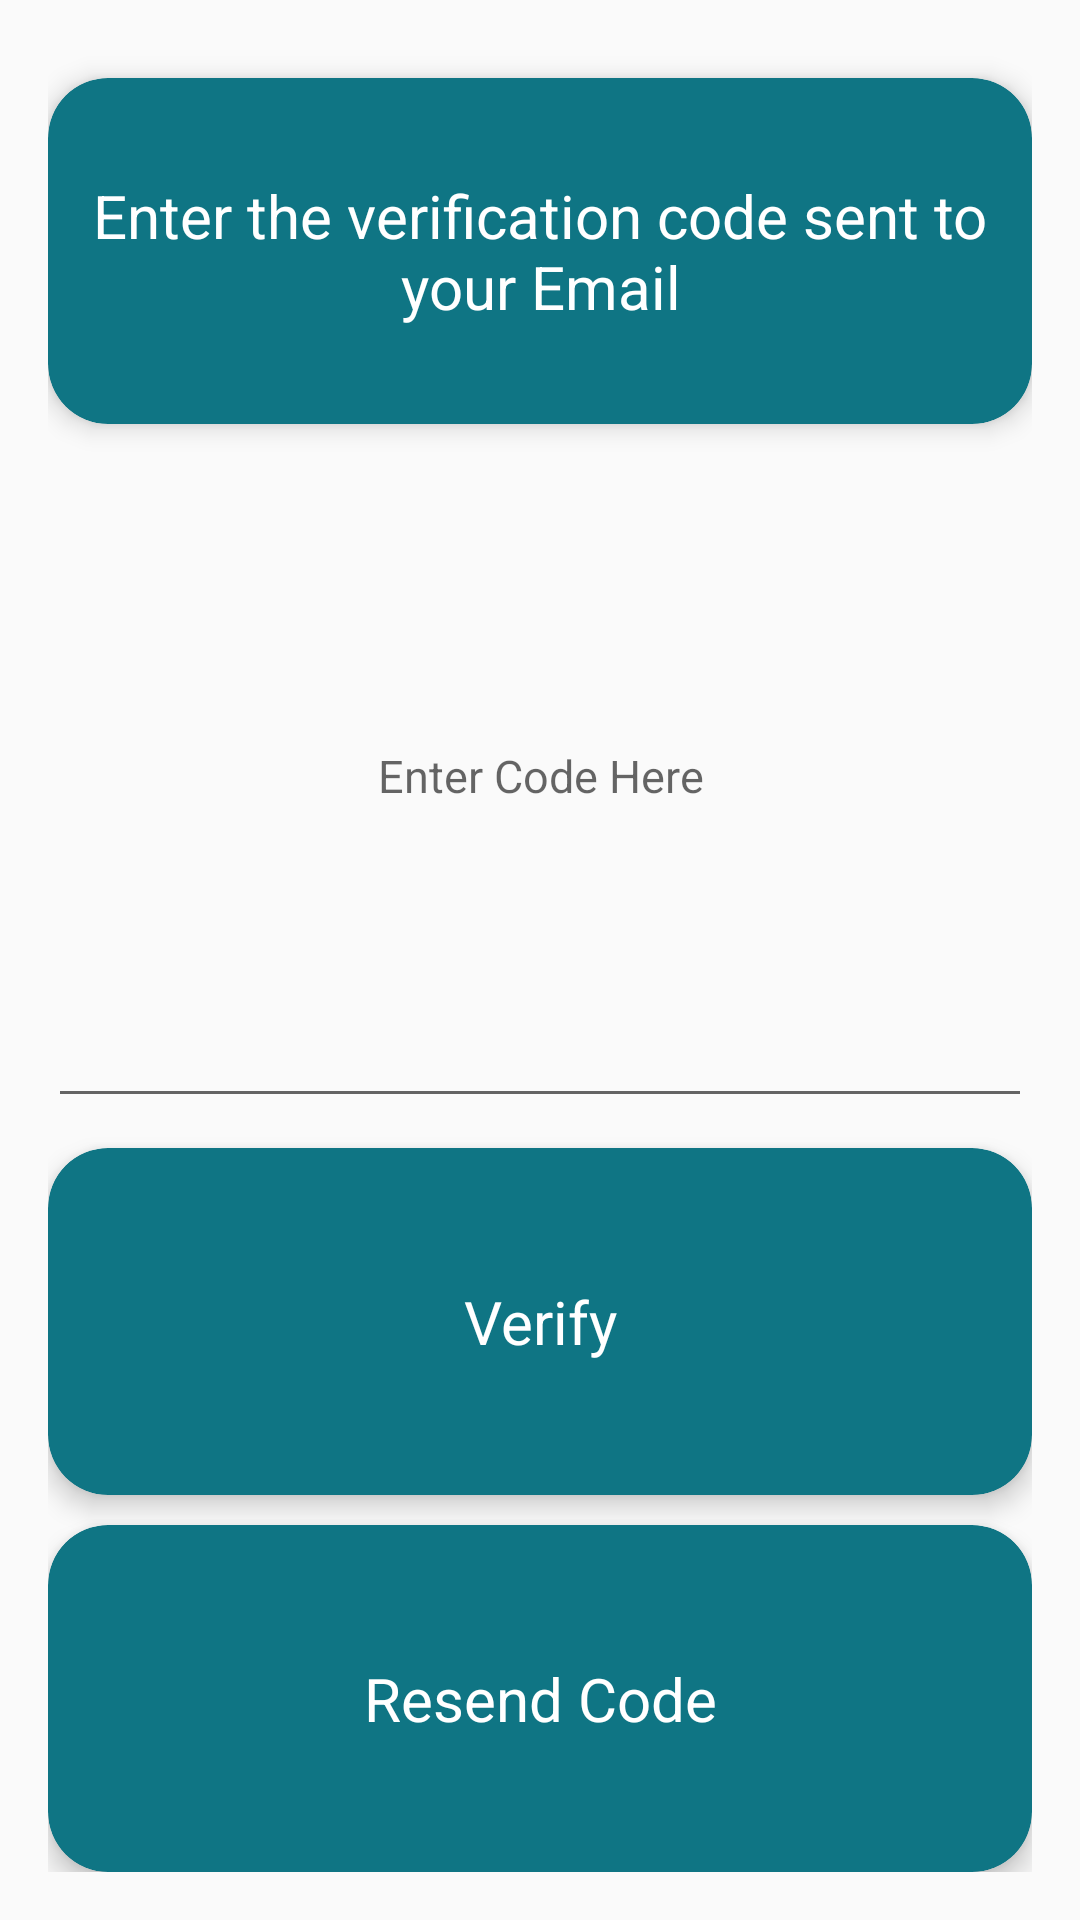

Reconstruct the res/layout file that produces this screen, plus the resources it refers to.
<!-- AndroidManifest.xml: application theme AppTheme -->
<!-- res/layout/activity_unblock.xml -->
<?xml version="1.0" encoding="utf-8"?>
<LinearLayout xmlns:android="http://schemas.android.com/apk/res/android"
    xmlns:tools="http://schemas.android.com/tools"
    xmlns:app="http://schemas.android.com/apk/res-auto"
    android:id="@+id/activity_unblock"
    android:layout_width="match_parent"
    android:layout_height="match_parent"
    android:paddingBottom="@dimen/activity_vertical_margin"
    android:paddingLeft="@dimen/activity_horizontal_margin"
    android:paddingRight="@dimen/activity_horizontal_margin"
    android:paddingTop="@dimen/activity_vertical_margin"
    android:orientation="vertical"
    tools:context="com.afridevelopers.thefaith.UnblockActivity">

    <android.support.v7.widget.CardView
        android:layout_height="0dp"
        android:layout_width="match_parent"
        android:layout_weight="5"
        app:cardCornerRadius="20dp"
        app:cardBackgroundColor="@color/colorPrimary"
        android:layout_marginTop="10dp"
        app:cardElevation="5dp">
        <TextView
            android:layout_width="match_parent"
            android:layout_height="match_parent"
            android:textSize="20sp"
            android:gravity="center"
            android:textAlignment="center"
            android:text="@string/verification_text"/>

    </android.support.v7.widget.CardView>


    <EditText
        android:layout_width="match_parent"
        android:layout_height="0dp"
        android:hint="@string/enter_code_here"
        android:gravity="center"
        android:id="@+id/verify_code"
        android:textColor="@android:color/holo_red_light"
        android:layout_weight="10"/>


    <android.support.v7.widget.CardView
        android:layout_height="0dp"
        android:layout_width="match_parent"
        android:layout_weight="5"
        app:cardCornerRadius="20dp"
        android:id="@+id/verify"
        app:cardBackgroundColor="@color/colorPrimary"
        android:layout_marginTop="10dp"
        app:cardElevation="5dp">
        <TextView
            android:layout_width="match_parent"
            android:layout_height="match_parent"
            android:textSize="20sp"
            android:gravity="center"
            android:textAlignment="center"
            android:text="@string/verify"/>

    </android.support.v7.widget.CardView>

    <android.support.v7.widget.CardView
        android:layout_height="0dp"
        android:layout_width="match_parent"
        android:layout_weight="5"
        app:cardCornerRadius="20dp"
        android:id="@+id/resend_code"
        app:cardBackgroundColor="@color/colorPrimary"
        android:layout_marginTop="10dp"
        app:cardElevation="5dp">
        <TextView
            android:layout_width="match_parent"
            android:layout_height="match_parent"
            android:textSize="20sp"
            android:gravity="center"
            android:textAlignment="center"
            android:text="@string/resend_code"/>

    </android.support.v7.widget.CardView>




</LinearLayout>
<!-- resources referenced by this layout -->
<resources>
  <color name="colorPrimary">#0F7584</color>
  <dimen name="activity_horizontal_margin">16dp</dimen>
  <dimen name="activity_vertical_margin">16dp</dimen>
  <string name="enter_code_here">Enter Code Here</string>
  <string name="resend_code">Resend Code</string>
  <string name="verification_text">Enter the verification code sent to your Email</string>
  <string name="verify">Verify</string>
  <style name="AppTheme" parent="Theme.AppCompat.Light.NoActionBar">
          
          <item name="colorPrimary">@color/colorPrimary</item>
          <item name="colorPrimaryDark">@color/colorPrimaryDark</item>
          <item name="colorAccent">@color/colorAccent</item>
          <item name="android:textSize">15dp</item>
          <item name="android:textColor">@android:color/white</item>
      </style>
  <color name="colorPrimaryDark">#303F9F</color>
  <color name="colorAccent">#FF4081</color>
</resources>
